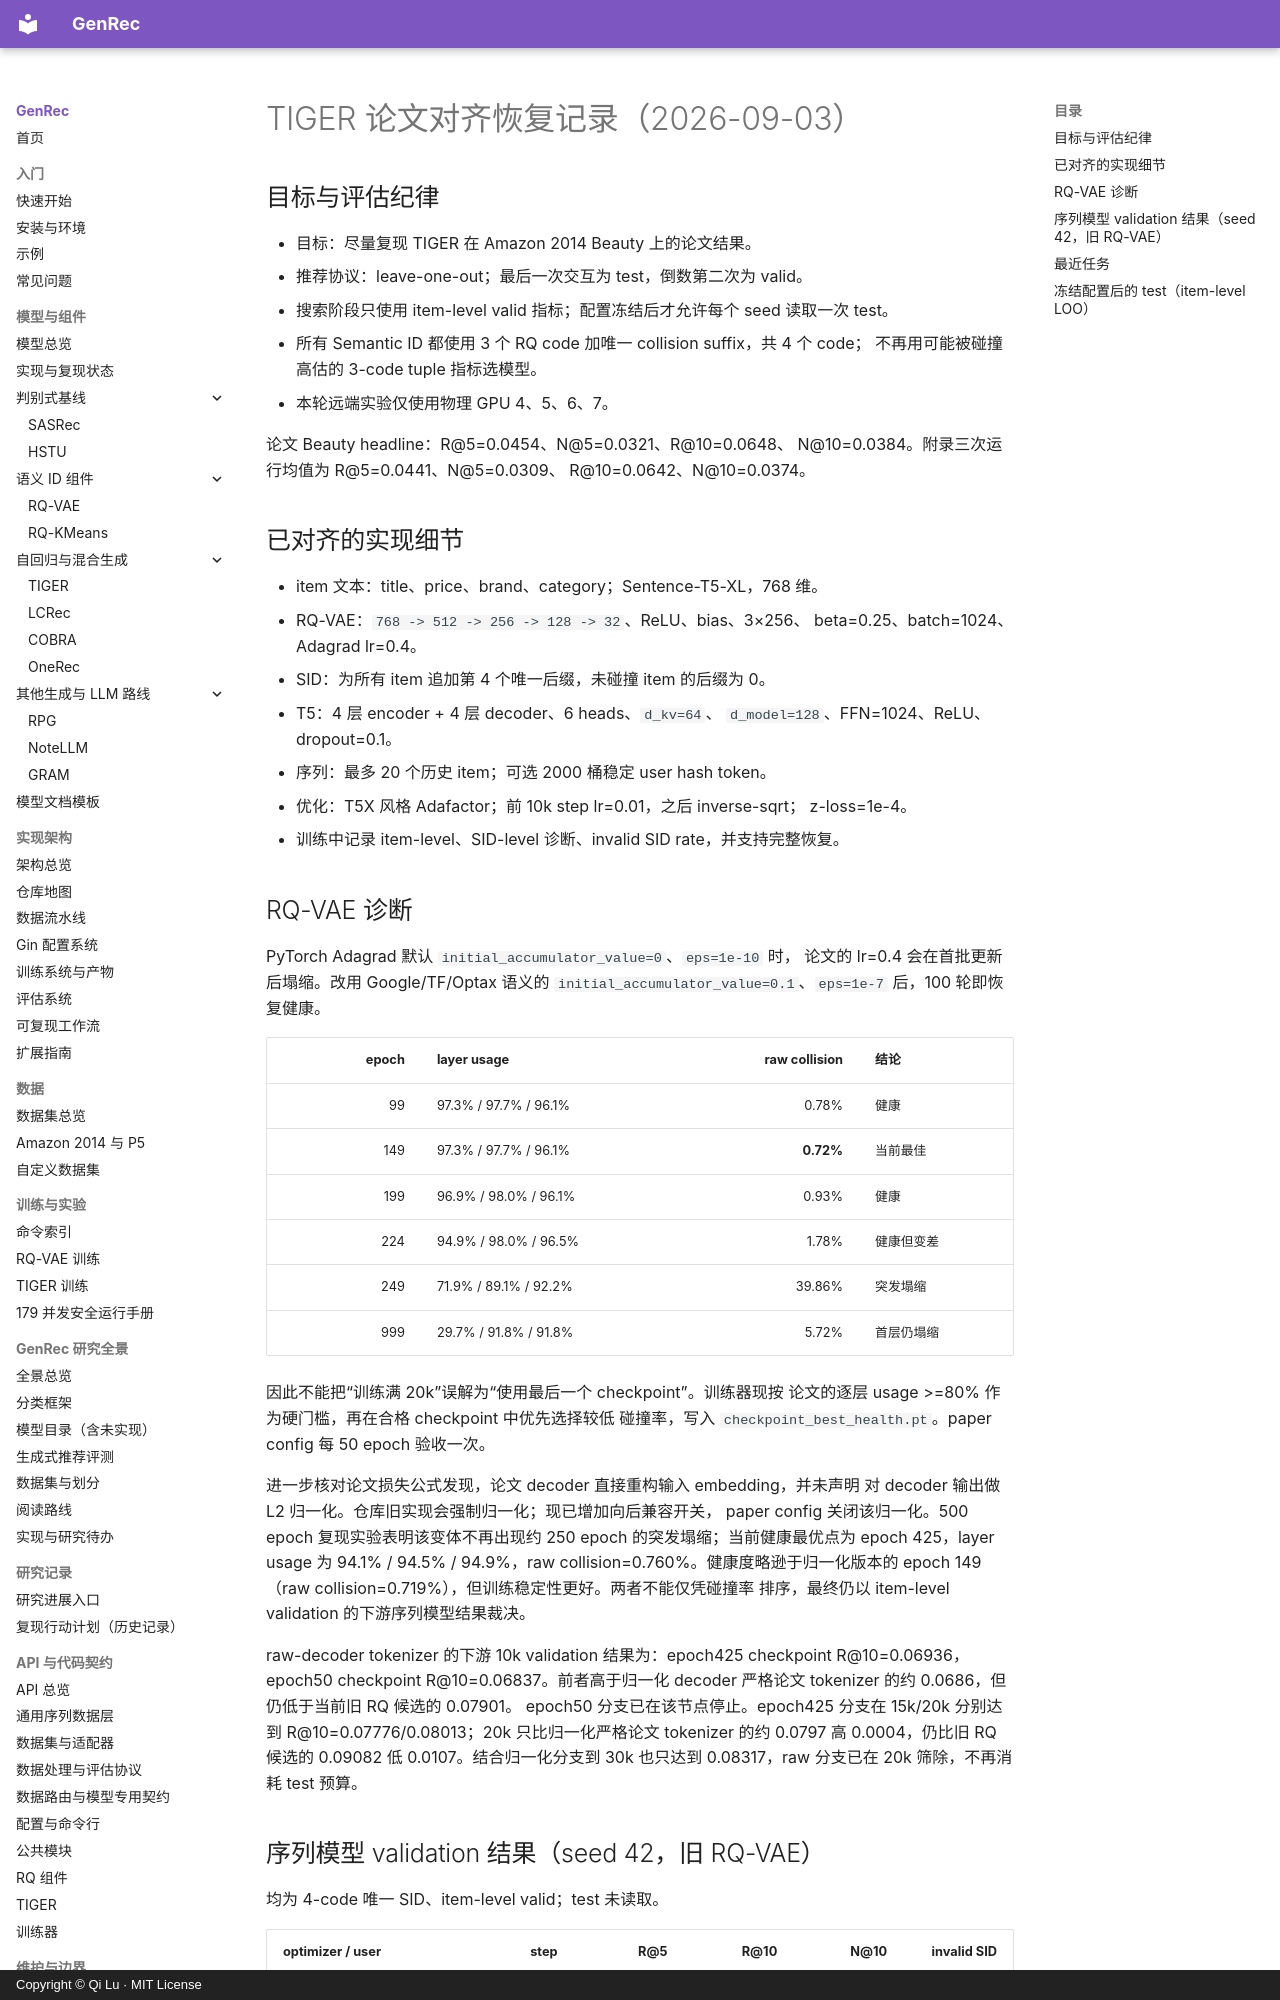

repository: phonism/genrec · page: zh/tiger-paper-alignment-20260903/index.html · generator: mkdocs · copyright: Copyright © Qi Lu · MIT License

# TIGER 论文对齐恢复记录（2026-09-03）

## 目标与评估纪律

- 目标：尽量复现 TIGER 在 Amazon 2014 Beauty 上的论文结果。
- 推荐协议：leave-one-out；最后一次交互为 test，倒数第二次为 valid。
- 搜索阶段只使用 item-level valid 指标；配置冻结后才允许每个 seed 读取一次 test。
- 所有 Semantic ID 都使用 3 个 RQ code 加唯一 collision suffix，共 4 个 code；
  不再用可能被碰撞高估的 3-code tuple 指标选模型。
- 本轮远端实验仅使用物理 GPU 4、5、6、7。

论文 Beauty headline：R@5=0.0454、N@5=0.0321、R@10=0.0648、
N@10=0.0384。附录三次运行均值为 R@5=0.0441、N@5=0.0309、
R@10=0.0642、N@10=0.0374。

## 已对齐的实现细节

- item 文本：title、price、brand、category；Sentence-T5-XL，768 维。
- RQ-VAE：`768 -> 512 -> 256 -> 128 -> 32`、ReLU、bias、3×256、
  beta=0.25、batch=1024、Adagrad lr=0.4。
- SID：为所有 item 追加第 4 个唯一后缀，未碰撞 item 的后缀为 0。
- T5：4 层 encoder + 4 层 decoder、6 heads、`d_kv=64`、
  `d_model=128`、FFN=1024、ReLU、dropout=0.1。
- 序列：最多 20 个历史 item；可选 2000 桶稳定 user hash token。
- 优化：T5X 风格 Adafactor；前 10k step lr=0.01，之后 inverse-sqrt；
  z-loss=1e-4。
- 训练中记录 item-level、SID-level 诊断、invalid SID rate，并支持完整恢复。

## RQ-VAE 诊断

PyTorch Adagrad 默认 `initial_accumulator_value=0`、`eps=1e-10` 时，
论文的 lr=0.4 会在首批更新后塌缩。改用 Google/TF/Optax 语义的
`initial_accumulator_value=0.1`、`eps=1e-7` 后，100 轮即恢复健康。

| epoch | layer usage | raw collision | 结论 |
|---:|---|---:|---|
| 99 | 97.3% / 97.7% / 96.1% | 0.78% | 健康 |
| 149 | 97.3% / 97.7% / 96.1% | **0.72%** | 当前最佳 |
| 199 | 96.9% / 98.0% / 96.1% | 0.93% | 健康 |
| 224 | 94.9% / 98.0% / 96.5% | 1.78% | 健康但变差 |
| 249 | 71.9% / 89.1% / 92.2% | 39.86% | 突发塌缩 |
| 999 | 29.7% / 91.8% / 91.8% | 5.72% | 首层仍塌缩 |

因此不能把“训练满 20k”误解为“使用最后一个 checkpoint”。训练器现按
论文的逐层 usage >=80% 作为硬门槛，再在合格 checkpoint 中优先选择较低
碰撞率，写入 `checkpoint_best_health.pt`。paper config 每 50 epoch 验收一次。

进一步核对论文损失公式发现，论文 decoder 直接重构输入 embedding，并未声明
对 decoder 输出做 L2 归一化。仓库旧实现会强制归一化；现已增加向后兼容开关，
paper config 关闭该归一化。500 epoch 复现实验表明该变体不再出现约 250 epoch
的突发塌缩；当前健康最优点为 epoch 425，layer usage 为
94.1% / 94.5% / 94.9%，raw collision=0.760%。健康度略逊于归一化版本的
epoch 149（raw collision=0.719%），但训练稳定性更好。两者不能仅凭碰撞率
排序，最终仍以 item-level validation 的下游序列模型结果裁决。

raw-decoder tokenizer 的下游 10k validation 结果为：epoch425 checkpoint
R@10=0.06936，epoch50 checkpoint R@10=0.06837。前者高于归一化 decoder
严格论文 tokenizer 的约 0.0686，但仍低于当前旧 RQ 候选的 0.07901。
epoch50 分支已在该节点停止。epoch425 分支在 15k/20k 分别达到
R@10=0.07776/0.08013；20k 只比归一化严格论文 tokenizer 的约 0.0797
高 0.0004，仍比旧 RQ 候选的 0.09082 低 0.0107。结合归一化分支到
30k 也只达到 0.08317，raw 分支已在 20k 筛除，不再消耗 test 预算。
